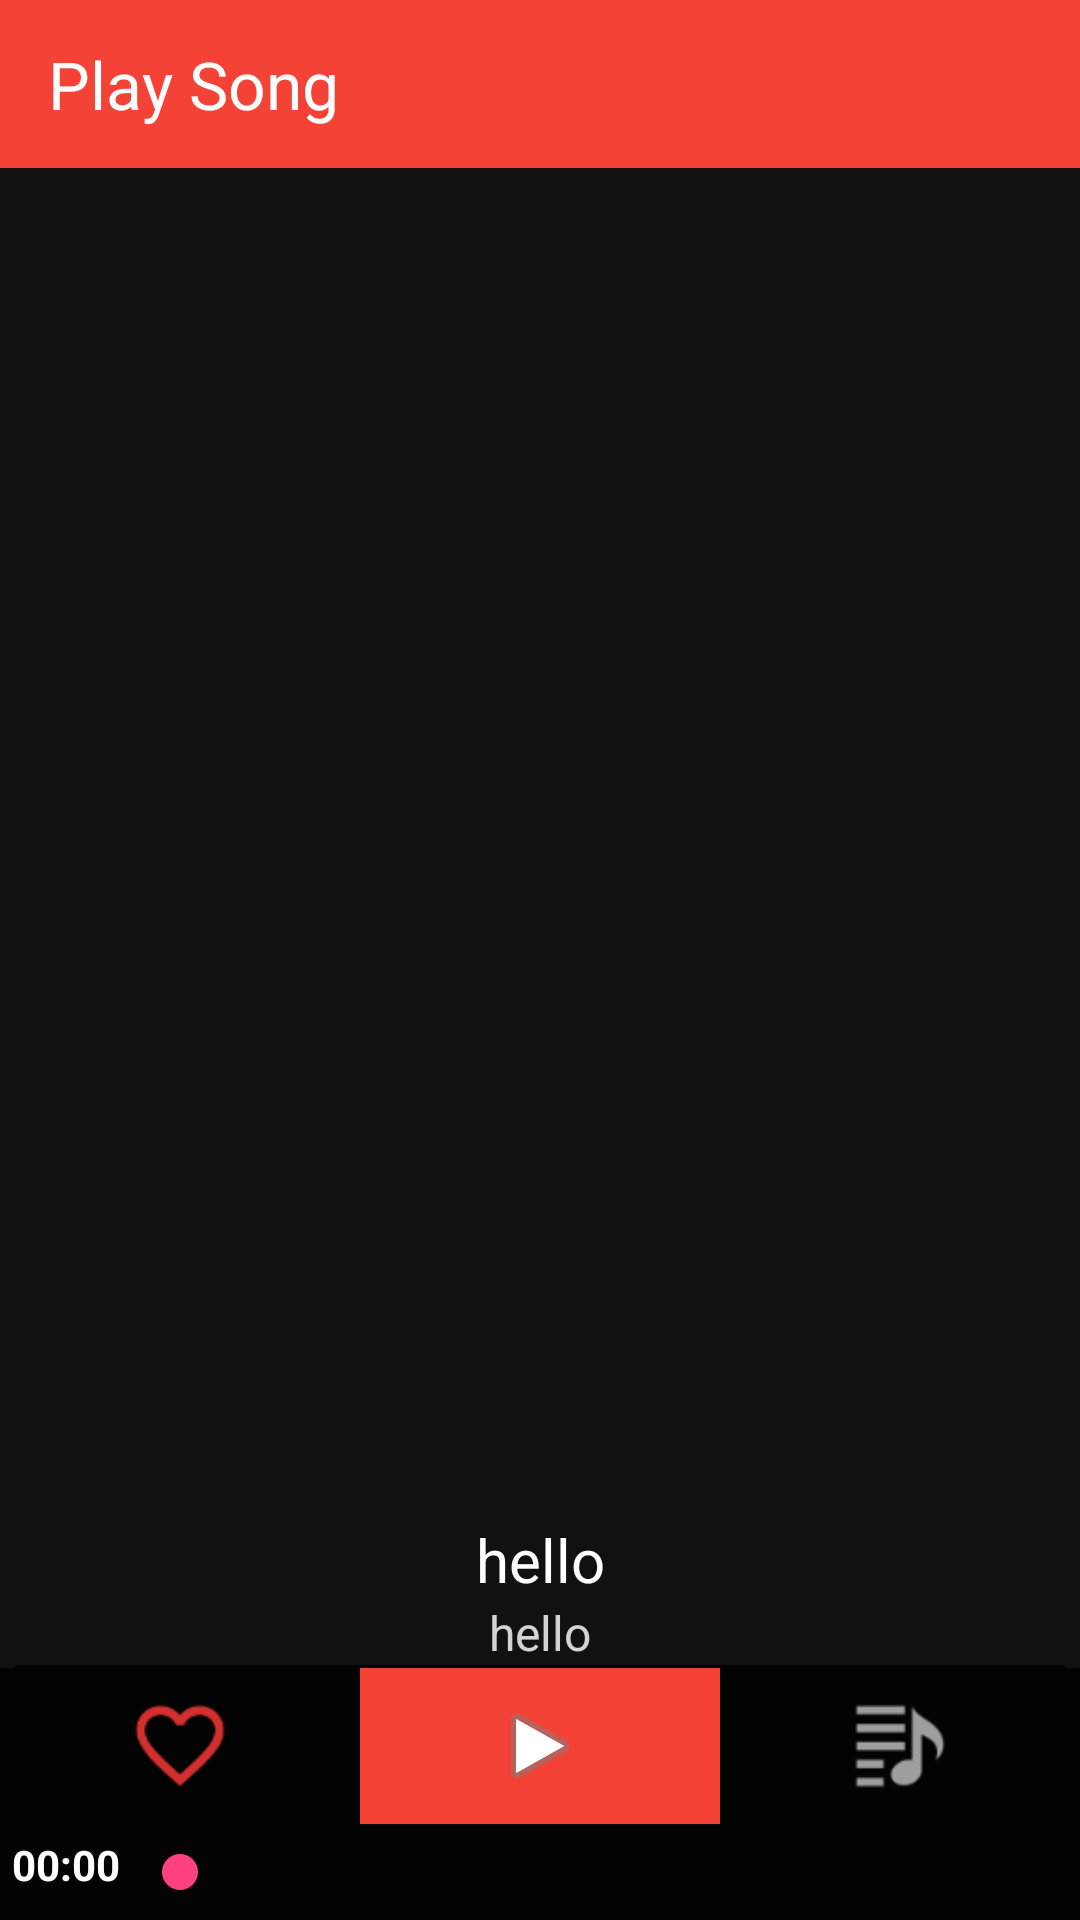

Produce the Android XML layout that renders to this screen, including the resource entries it uses.
<!-- AndroidManifest.xml: application theme MyTheme -->
<!-- res/layout/activity_song_player.xml -->
<?xml version="1.0" encoding="utf-8"?>
<RelativeLayout xmlns:android="http://schemas.android.com/apk/res/android"
    android:layout_width="match_parent"
    android:background="#EE000000"
    android:layout_height="match_parent">
    <include
        android:id="@+id/def_action_bar"
        layout="@layout/default_toolbar"
        android:layout_width="match_parent"
        android:layout_height="?attr/actionBarSize" />
    <ImageView
        android:id="@+id/big_poster"
        android:layout_marginTop="16dp"
        android:layout_width="match_parent"
        android:layout_height="wrap_content"
        android:layout_above="@+id/name_and_artist"
        android:layout_below="@+id/def_action_bar"
        android:src="@drawable/noposter" />

    <LinearLayout
        android:id="@+id/name_and_artist"
        android:layout_width="match_parent"
        android:layout_height="wrap_content"
        android:layout_above="@+id/media_controller"
        android:layout_marginTop="20dp"
        android:orientation="vertical"
        android:paddingStart="5dp"
        android:paddingEnd="5dp"
        android:paddingTop="5dp">

        <TextView
            android:id="@+id/song_name"
            android:layout_width="match_parent"
            android:layout_height="wrap_content"
            android:layout_marginEnd="16dp"
            android:layout_marginStart="16dp"
            android:gravity="center_horizontal"
            android:text="hello"
            android:textColor="@color/white"
            android:textSize="20sp" />

        <TextView
            android:layout_marginEnd="16dp"
            android:layout_marginStart="16dp"
            android:id="@+id/artists"
            android:layout_width="match_parent"
            android:layout_height="wrap_content"
            android:gravity="center_horizontal"
            android:text="hello"
            android:textColor="#d3d3d3"
            android:textSize="16sp" />
        <View
            android:layout_width="match_parent"
            android:layout_height="1dp"
            android:background="#DD000000"/>
    </LinearLayout>

    <LinearLayout
        android:id="@+id/media_controller"
        android:layout_width="match_parent"
        android:layout_height="wrap_content"
        android:layout_alignParentBottom="true"
        android:background="#CC000000"
        android:orientation="vertical">

        <LinearLayout
            android:layout_width="match_parent"
            android:layout_height="wrap_content"
            android:gravity="center"
            android:orientation="horizontal"
            >

            <ImageView
                android:id="@+id/fav_button"
                android:layout_width="0dp"
                android:layout_height="match_parent"
                android:layout_weight="1"
                android:src="@drawable/ic_nofav_red" />

            <ImageButton
                android:layout_weight="1"
                android:layout_width="0dp"
                android:id="@+id/btnPlay"
                android:background="@color/red"
                style="@android:style/MediaButton.Play" />
            <ImageView
                android:id="@+id/playlist_button"
                android:layout_weight="1"
                android:layout_width="0dp"
                android:layout_height="match_parent"
                android:src="@drawable/ic_playlist_grey"/>
        </LinearLayout>

        <LinearLayout
            android:layout_width="match_parent"
            android:layout_height="wrap_content"
            android:orientation="horizontal">

            <TextView
                android:id="@+id/time_current"
                android:layout_width="wrap_content"
                android:layout_height="wrap_content"
                android:layout_gravity="center_horizontal"
                android:paddingLeft="4dip"
                android:paddingRight="4dip"
                android:paddingTop="4dip"
                android:text="00:00"
                android:textColor="@color/white"
                android:textSize="14sp"
                android:textStyle="bold" />

            <SeekBar
                android:id="@+id/mediacontroller_progress"
                style="?android:attr/progressBarStyleHorizontal"
                android:layout_width="0dip"
                android:layout_height="32dip"
                android:layout_weight="1" />

            <TextView
                android:id="@+id/player_end_time"
                android:layout_width="wrap_content"
                android:layout_height="wrap_content"
                android:layout_gravity="center_horizontal"
                android:paddingLeft="4dip"
                android:paddingRight="4dip"
                android:paddingTop="4dip"
                android:text="     "
                android:textColor="@color/white"
                android:textSize="14sp"
                android:textStyle="bold" />

            <ImageButton
                android:id="@+id/fullscreen"
                android:layout_width="wrap_content"
                android:layout_height="wrap_content"
                android:layout_gravity="top"
                android:layout_marginTop="-7dp"
                android:background="@android:color/transparent"
                android:paddingBottom="4dip"
                android:paddingLeft="10dip"
                android:paddingRight="4dip"
                android:paddingTop="4dip" />

        </LinearLayout>

    </LinearLayout>

</RelativeLayout>
<!-- res/layout/default_toolbar.xml (included above) -->
<?xml version="1.0" encoding="utf-8"?>
<android.support.v7.widget.Toolbar xmlns:android="http://schemas.android.com/apk/res/android"
    xmlns:app="http://schemas.android.com/apk/res-auto"
    android:layout_width="match_parent"
    android:layout_height="?attr/actionBarSize"
    android:background="@color/red"
    android:elevation="0dp"
    android:minHeight="?attr/actionBarSize"
    app:contentInsetLeft="0dp"
    app:contentInsetStart="0dp"
    app:popupTheme="@style/ThemeOverlay.AppCompat.Light"
    app:theme="@style/ThemeOverlay.AppCompat.Dark.ActionBar">

    <RelativeLayout
        android:layout_width="match_parent"
        android:layout_height="match_parent"
        android:paddingStart="@dimen/activity_horizontal_margin">

        <TextView
            android:id="@+id/title_text"
            style="@style/Base.TextAppearance.AppCompat.Large"
            android:layout_width="wrap_content"
            android:layout_height="wrap_content"
            android:layout_alignParentStart="true"
            android:layout_centerVertical="true"
            android:text="Play Song"
            android:textColor="@color/white" />

    </RelativeLayout>
</android.support.v7.widget.Toolbar>
<!-- resources referenced by this layout -->
<resources>
  <color name="red">#F44336</color>
  <color name="white">#FFF</color>
  <dimen name="activity_horizontal_margin">16dp</dimen>
  <!-- drawable ic_nofav_red: png bitmap (drawable-hdpi, 768 bytes) -->
  <!-- drawable ic_playlist_grey: png bitmap (drawable-hdpi, 640 bytes) -->
  <style name="MyTheme" parent="Theme.AppCompat.Light.NoActionBar">
          
          <item name="colorPrimary">@color/colorPrimary</item>
          <item name="colorPrimaryDark">@color/colorPrimaryDark</item>
          <item name="colorAccent">@color/colorAccent</item>
  
      </style>
  <color name="colorPrimary">#F44336</color>
  <color name="colorPrimaryDark">#D32F2F</color>
  <color name="colorAccent">#FF4081</color>
</resources>
